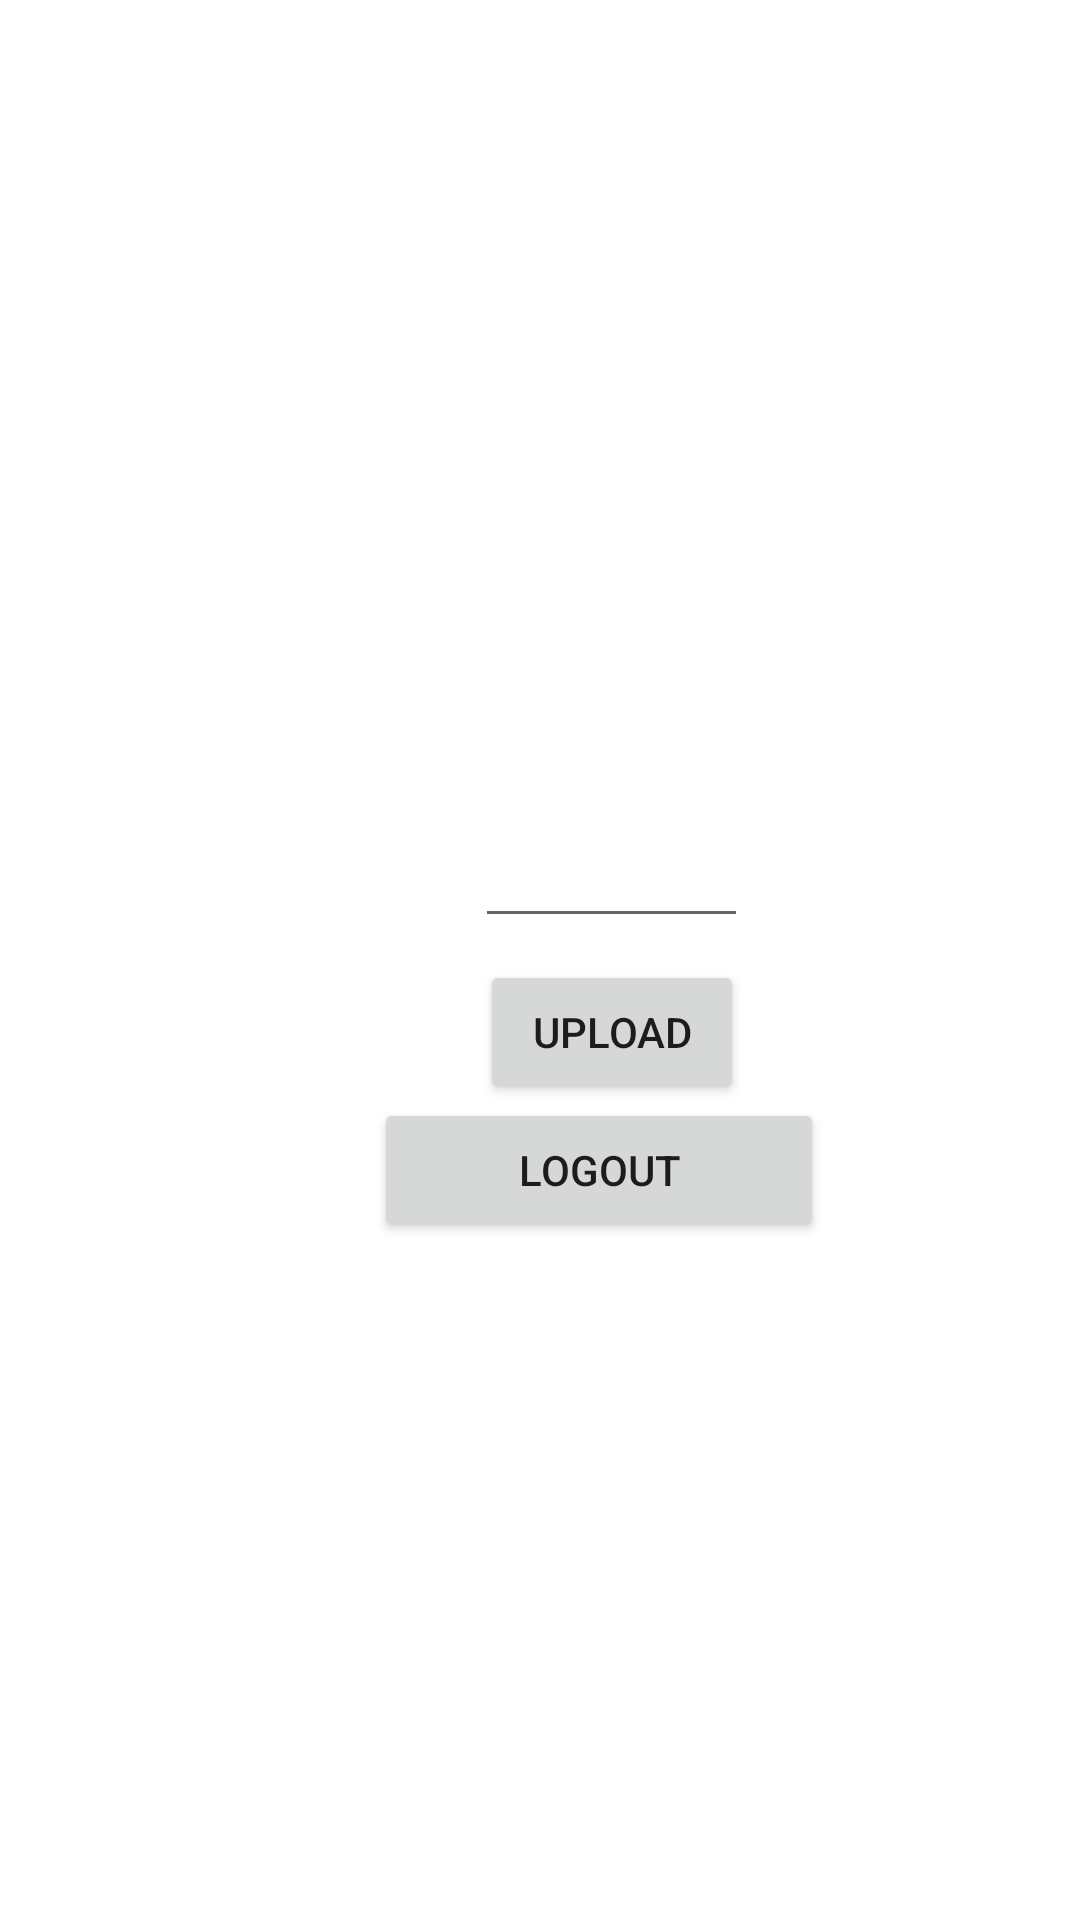

Write the Android layout XML for this screen, with the resource values it uses.
<!-- AndroidManifest.xml: application theme Theme.IOTS -->
<!-- res/layout/activity_thingspeak.xml -->
<?xml version="1.0" encoding="utf-8"?>
<LinearLayout xmlns:android="http://schemas.android.com/apk/res/android"
    xmlns:app="http://schemas.android.com/apk/res-auto"
    xmlns:tools="http://schemas.android.com/tools"
    android:layout_width="match_parent"
    android:layout_height="match_parent"
    tools:context=".Thingspeak">

    <Button
        android:id="@+id/button2"
        android:layout_width="wrap_content"
        android:layout_height="wrap_content"
        android:layout_marginTop="24dp"
        android:layout_gravity="center"
        android:layout_marginLeft="160dp"
        android:text="UPLOAD"
        app:layout_constraintEnd_toEndOf="@+id/editText"
        app:layout_constraintHorizontal_bias="0.464"
        app:layout_constraintStart_toStartOf="@+id/editText"
        app:layout_constraintTop_toBottomOf="@+id/editText" />

    <EditText
        android:id="@+id/editText"
        android:layout_width="91dp"
        android:layout_height="45dp"
        android:layout_marginTop="-30dp"
        android:layout_marginLeft="-90dp"
        android:layout_gravity="center"
        android:ems="10"
        android:maxLength="6"
        android:inputType="number" />

    <Button
        android:id="@+id/logout"
        android:layout_width="150dp"
        android:layout_height="wrap_content"
        android:layout_marginTop="70dp"
        android:layout_gravity="center"
        android:layout_marginLeft="-125dp"
        android:text="LOGOUT" />

</LinearLayout>
<!-- resources referenced by this layout -->
<resources>
  <style name="Theme.IOTS" parent="Theme.MaterialComponents.DayNight.DarkActionBar">
          
          <item name="colorPrimary">@color/purple_500</item>
          <item name="colorPrimaryVariant">@color/purple_700</item>
          <item name="colorOnPrimary">@color/white</item>
          
          <item name="colorSecondary">@color/teal_200</item>
          <item name="colorSecondaryVariant">@color/teal_700</item>
          <item name="colorOnSecondary">@color/black</item>
          
          <item name="android:statusBarColor" tools:targetApi="l">?attr/colorPrimaryVariant</item>
          
      </style>
  <color name="purple_500">#FF6200EE</color>
  <color name="purple_700">#FF3700B3</color>
  <color name="white">#FFFFFFFF</color>
  <color name="teal_200">#FF03DAC5</color>
  <color name="teal_700">#FF018786</color>
  <color name="black">#FF000000</color>
</resources>
